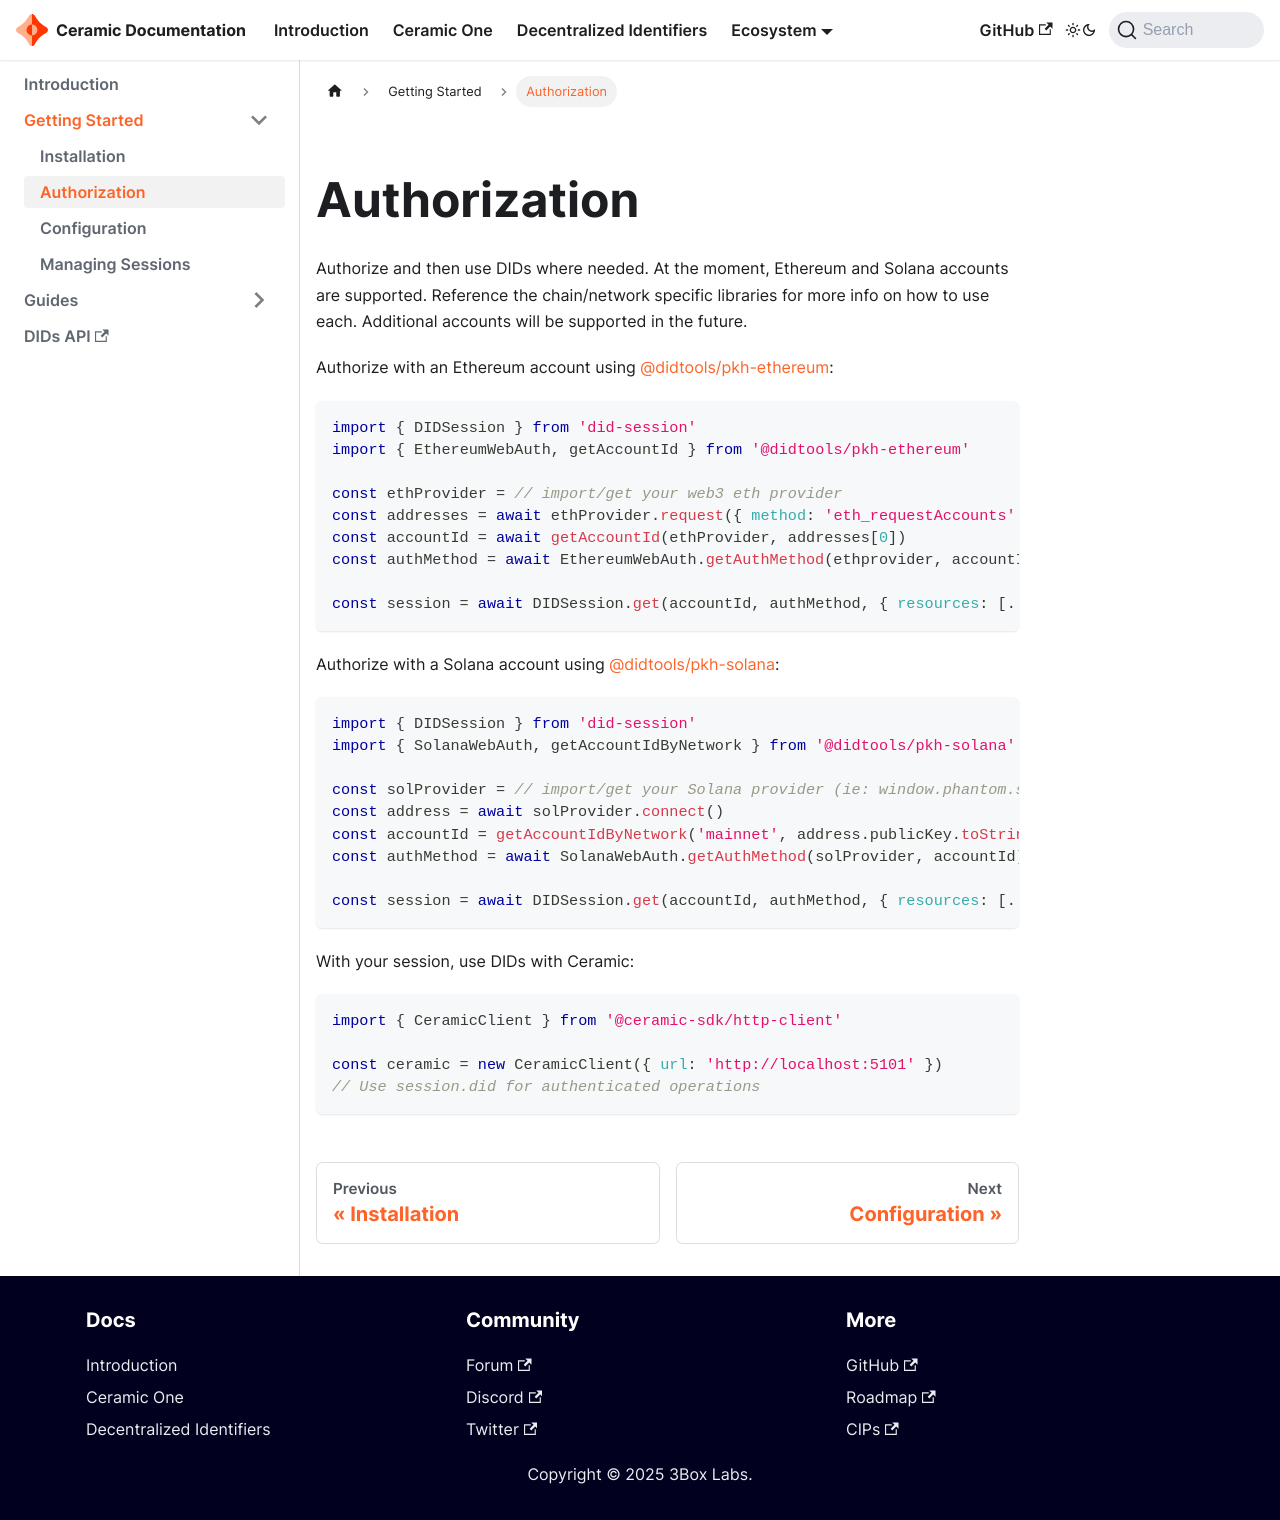

repository: ceramicnetwork/docs-docusaurus · page: docs/dids/authorization.html · generator: docusaurus

# Authorization

Authorize and then use DIDs where needed. At the moment, Ethereum and Solana accounts
are supported. Reference the chain/network specific libraries for more info on how to
use each. Additional accounts will be supported in the future.

Authorize with an Ethereum account using [@didtools/pkh-ethereum](https://did.js.org/docs/api/modules/pkh_ethereum):

```js
import { DIDSession } from 'did-session'
import { EthereumWebAuth, getAccountId } from '@didtools/pkh-ethereum'

const ethProvider = // import/get your web3 eth provider
const addresses = await ethProvider.request({ method: 'eth_requestAccounts' })
const accountId = await getAccountId(ethProvider, addresses[0])
const authMethod = await EthereumWebAuth.getAuthMethod(ethprovider, accountId)

const session = await DIDSession.get(accountId, authMethod, { resources: [...]})
```

Authorize with a Solana account using [@didtools/pkh-solana](https://did.js.org/docs/api/modules/pkh_solana):

```js
import { DIDSession } from 'did-session'
import { SolanaWebAuth, getAccountIdByNetwork } from '@didtools/pkh-solana'

const solProvider = // import/get your Solana provider (ie: window.phantom.solana)
const address = await solProvider.connect()
const accountId = getAccountIdByNetwork('mainnet', address.publicKey.toString())
const authMethod = await SolanaWebAuth.getAuthMethod(solProvider, accountId)

const session = await DIDSession.get(accountId, authMethod, { resources: [...]})
```

With your session, use DIDs with Ceramic:

```js
import { CeramicClient } from '@ceramic-sdk/http-client'

const ceramic = new CeramicClient({ url: 'http://localhost:5101' })
// Use session.did for authenticated operations
```
